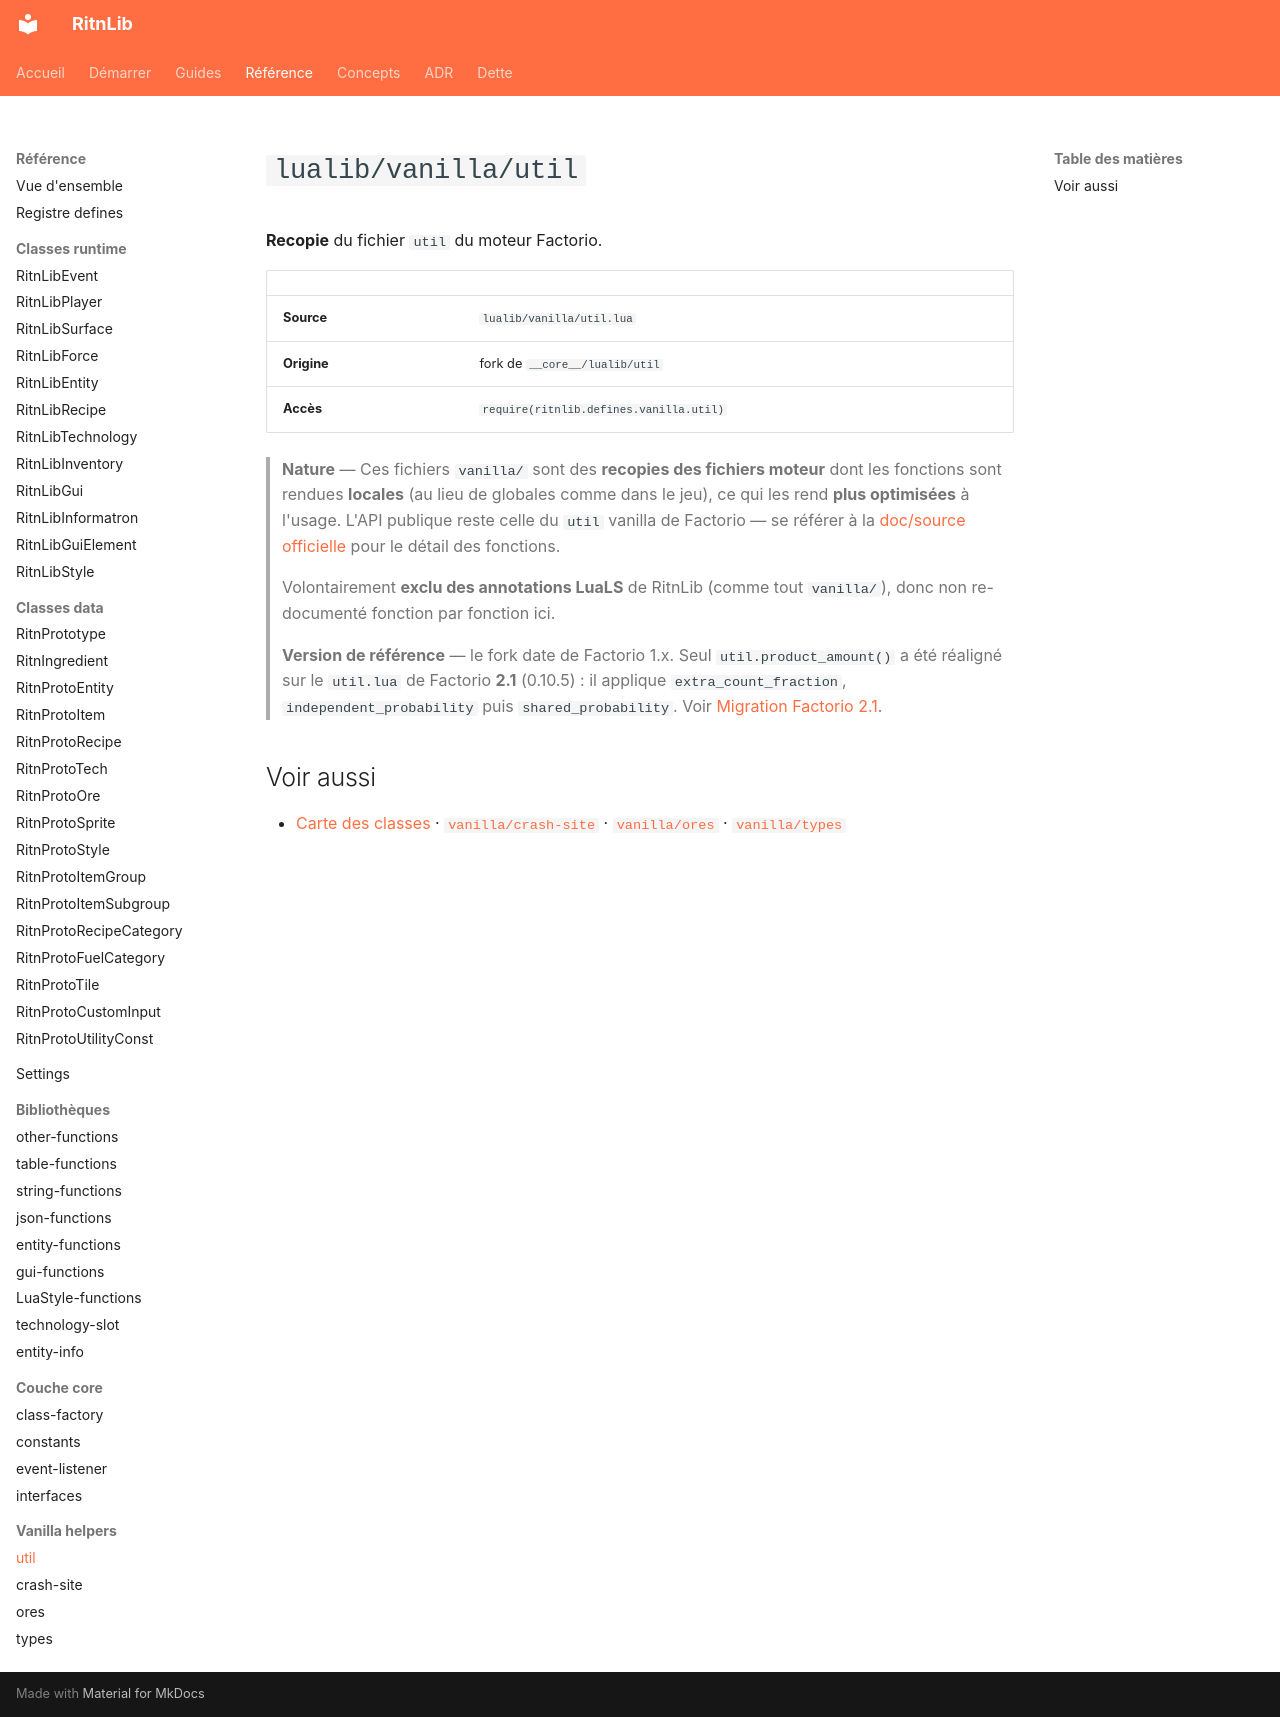

repository: RitnDev/RitnLib · page: reference/vanilla/util/index.html · generator: mkdocs

---
title: lualib/vanilla/util
type: reference
lang: fr
---

# `lualib/vanilla/util`


**Recopie** du fichier `util` du moteur Factorio.

| | |
|---|---|
| **Source** | `lualib/vanilla/util.lua` |
| **Origine** | fork de `__core__/lualib/util` |
| **Accès** | `require(ritnlib.defines.vanilla.util)` |

> **Nature** — Ces fichiers `vanilla/` sont des **recopies des fichiers moteur** dont les fonctions sont rendues **locales** (au lieu de globales comme dans le jeu), ce qui les rend **plus optimisées** à l'usage. L'API publique reste celle du `util` vanilla de Factorio — se référer à la [doc/source officielle](https://github.com/wube/factorio-data) pour le détail des fonctions.
>
> Volontairement **exclu des annotations LuaLS** de RitnLib (comme tout `vanilla/`), donc non re-documenté fonction par fonction ici.

> **Version de référence** — le fork date de Factorio 1.x. Seul `util.product_amount()` a été réaligné sur le `util.lua` de Factorio **2.1** (0.10.5) : il applique `extra_count_fraction`, `independent_probability` puis `shared_probability`. Voir [Migration Factorio 2.1](../../migration-2.1.md).

## Voir aussi

- [Carte des classes](../overview.md) · [`vanilla/crash-site`](crash-site.md) · [`vanilla/ores`](ores.md) · [`vanilla/types`](types.md)
